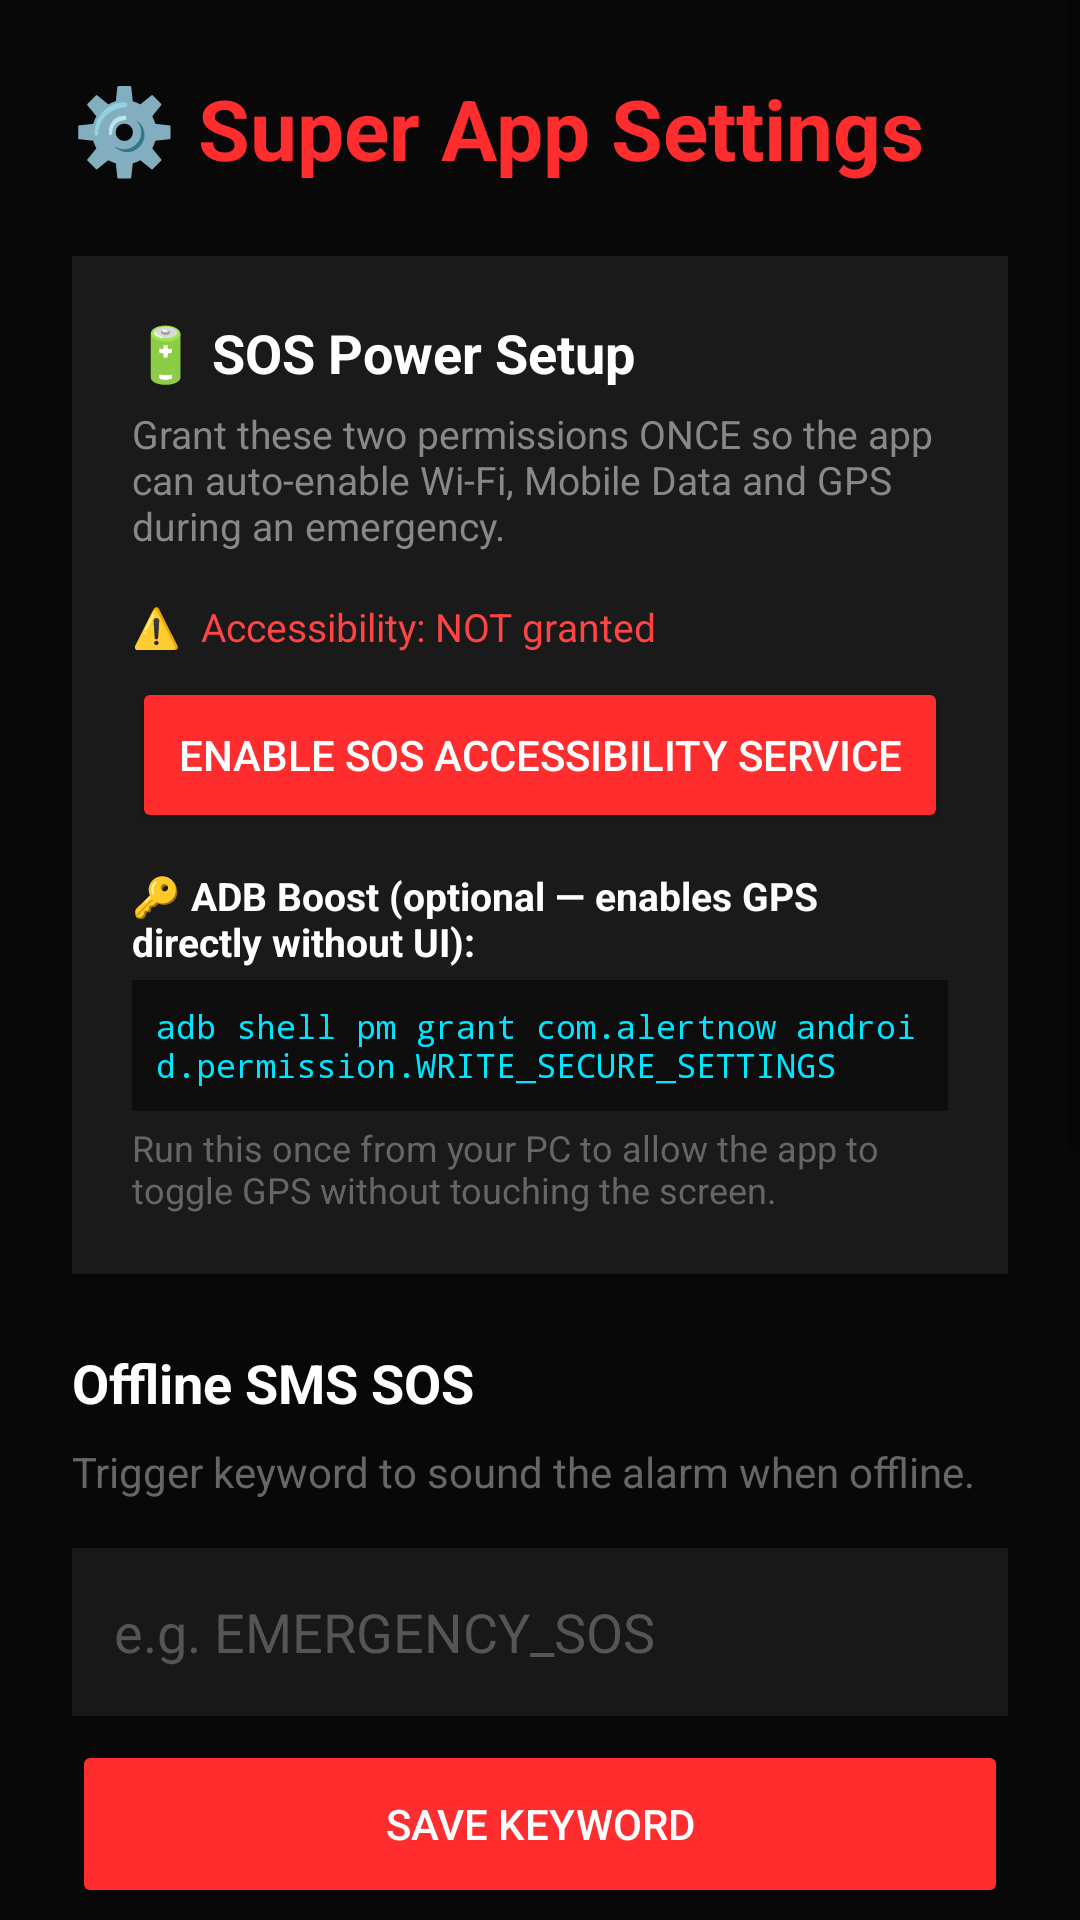

Layout XML and referenced resources for this Android screen:
<!-- AndroidManifest.xml: application theme Theme.AlertNow -->
<!-- res/layout/fragment_settings.xml -->
<?xml version="1.0" encoding="utf-8"?>
<ScrollView xmlns:android="http://schemas.android.com/apk/res/android"
    android:layout_width="match_parent"
    android:layout_height="match_parent"
    android:background="#080808"
    android:fillViewport="true">

    <LinearLayout
        android:layout_width="match_parent"
        android:layout_height="wrap_content"
        android:orientation="vertical"
        android:padding="24dp">

        <TextView
            android:layout_width="wrap_content"
            android:layout_height="wrap_content"
            android:text="⚙️ Super App Settings"
            android:textSize="28sp"
            android:textStyle="bold"
            android:textColor="#FF2D2D"
            android:layout_marginBottom="24dp"/>

        
        <LinearLayout
            android:layout_width="match_parent"
            android:layout_height="wrap_content"
            android:orientation="vertical"
            android:background="#1A1A1A"
            android:padding="20dp"
            android:layout_marginBottom="24dp">

            <TextView
                android:layout_width="wrap_content"
                android:layout_height="wrap_content"
                android:text="🔋 SOS Power Setup"
                android:textSize="18sp"
                android:textStyle="bold"
                android:textColor="#FFF"
                android:layout_marginBottom="6dp"/>

            <TextView
                android:layout_width="wrap_content"
                android:layout_height="wrap_content"
                android:text="Grant these two permissions ONCE so the app can auto-enable Wi-Fi, Mobile Data and GPS during an emergency."
                android:textColor="#888"
                android:textSize="13sp"
                android:layout_marginBottom="16dp"/>

            
            <TextView
                android:id="@+id/tvAccessibilityStatus"
                android:layout_width="wrap_content"
                android:layout_height="wrap_content"
                android:text="⚠️  Accessibility: NOT granted"
                android:textColor="#FF4444"
                android:textSize="13sp"
                android:layout_marginBottom="8dp"/>

            <Button
                android:id="@+id/btnEnableAccessibility"
                android:layout_width="match_parent"
                android:layout_height="52dp"
                android:text="Enable SOS Accessibility Service"
                android:backgroundTint="#FF2D2D"
                android:textColor="#FFF"
                android:layout_marginBottom="12dp"/>

            
            <TextView
                android:layout_width="wrap_content"
                android:layout_height="wrap_content"
                android:text="🔑 ADB Boost (optional — enables GPS directly without UI):"
                android:textColor="#FFF"
                android:textSize="13sp"
                android:textStyle="bold"
                android:layout_marginBottom="4dp"/>

            <TextView
                android:layout_width="wrap_content"
                android:layout_height="wrap_content"
                android:fontFamily="monospace"
                android:text="adb shell pm grant com.alertnow android.permission.WRITE_SECURE_SETTINGS"
                android:textColor="#00E5FF"
                android:textSize="11sp"
                android:background="#0D0D0D"
                android:padding="8dp"
                android:layout_marginBottom="4dp"/>

            <TextView
                android:layout_width="wrap_content"
                android:layout_height="wrap_content"
                android:text="Run this once from your PC to allow the app to toggle GPS without touching the screen."
                android:textColor="#666"
                android:textSize="12sp"/>
        </LinearLayout>


        
        <TextView
            android:layout_width="wrap_content"
            android:layout_height="wrap_content"
            android:text="Offline SMS SOS"
            android:textSize="18sp"
            android:textStyle="bold"
            android:textColor="#FFF"
            android:layout_marginBottom="8dp"/>
            
        <TextView
            android:layout_width="wrap_content"
            android:layout_height="wrap_content"
            android:text="Trigger keyword to sound the alarm when offline."
            android:textColor="#666"
            android:layout_marginBottom="16dp"/>

        <EditText
            android:id="@+id/etSecretWord"
            android:layout_width="match_parent"
            android:layout_height="56dp"
            android:hint="e.g. EMERGENCY_SOS"
            android:textColorHint="#555"
            android:textColor="#FFF"
            android:background="#181818"
            android:padding="14dp"
            android:layout_marginBottom="8dp"/>

        <Button
            android:id="@+id/btnSaveSecret"
            android:layout_width="match_parent"
            android:layout_height="56dp"
            android:text="Save Keyword"
            android:backgroundTint="#FF2D2D"
            android:textColor="#FFF"
            android:layout_marginBottom="32dp"/>

        
        <TextView
            android:layout_width="wrap_content"
            android:layout_height="wrap_content"
            android:text="Low Battery SOS"
            android:textSize="18sp"
            android:textStyle="bold"
            android:textColor="#FFF"
            android:layout_marginBottom="8dp"/>
            
        <TextView
            android:layout_width="wrap_content"
            android:layout_height="wrap_content"
            android:text="Emergency contact to text when battery drops below 5%."
            android:textColor="#666"
            android:layout_marginBottom="16dp"/>

        <EditText
            android:id="@+id/etSosContact"
            android:layout_width="match_parent"
            android:layout_height="56dp"
            android:hint="Phone Number"
            android:inputType="phone"
            android:textColorHint="#555"
            android:textColor="#FFF"
            android:background="#181818"
            android:padding="14dp"
            android:layout_marginBottom="8dp"/>

        <Button
            android:id="@+id/btnSaveContact"
            android:layout_width="match_parent"
            android:layout_height="56dp"
            android:text="Save SOS Contact"
            android:backgroundTint="#FF2D2D"
            android:textColor="#FFF"
            android:layout_marginBottom="32dp"/>

        
        <TextView
            android:layout_width="wrap_content"
            android:layout_height="wrap_content"
            android:text="Location Tracking"
            android:textSize="18sp"
            android:textStyle="bold"
            android:textColor="#FFF"
            android:layout_marginBottom="8dp"/>
            
        <TextView
            android:layout_width="wrap_content"
            android:layout_height="wrap_content"
            android:text="Needed to auto-share your location when an SMS SOS is received."
            android:textColor="#666"
            android:layout_marginBottom="16dp"/>

        <Button
            android:id="@+id/btnReqLocation"
            android:layout_width="match_parent"
            android:layout_height="56dp"
            android:text="Grant Location Permission"
            android:backgroundTint="#1A1A1A"
            android:textColor="#FFF"/>

    </LinearLayout>
</ScrollView>
<!-- resources referenced by this layout -->
<resources>
  <style name="Theme.AlertNow" parent="Theme.AppCompat.DayNight.NoActionBar">
          <item name="colorPrimary">#FF2D2D</item>
          <item name="colorPrimaryDark">#CC0000</item>
          <item name="colorAccent">#FF2D2D</item>
          <item name="android:windowBackground">#080808</item>
          <item name="android:statusBarColor">#080808</item>
          <item name="android:navigationBarColor">#080808</item>
      </style>
</resources>
